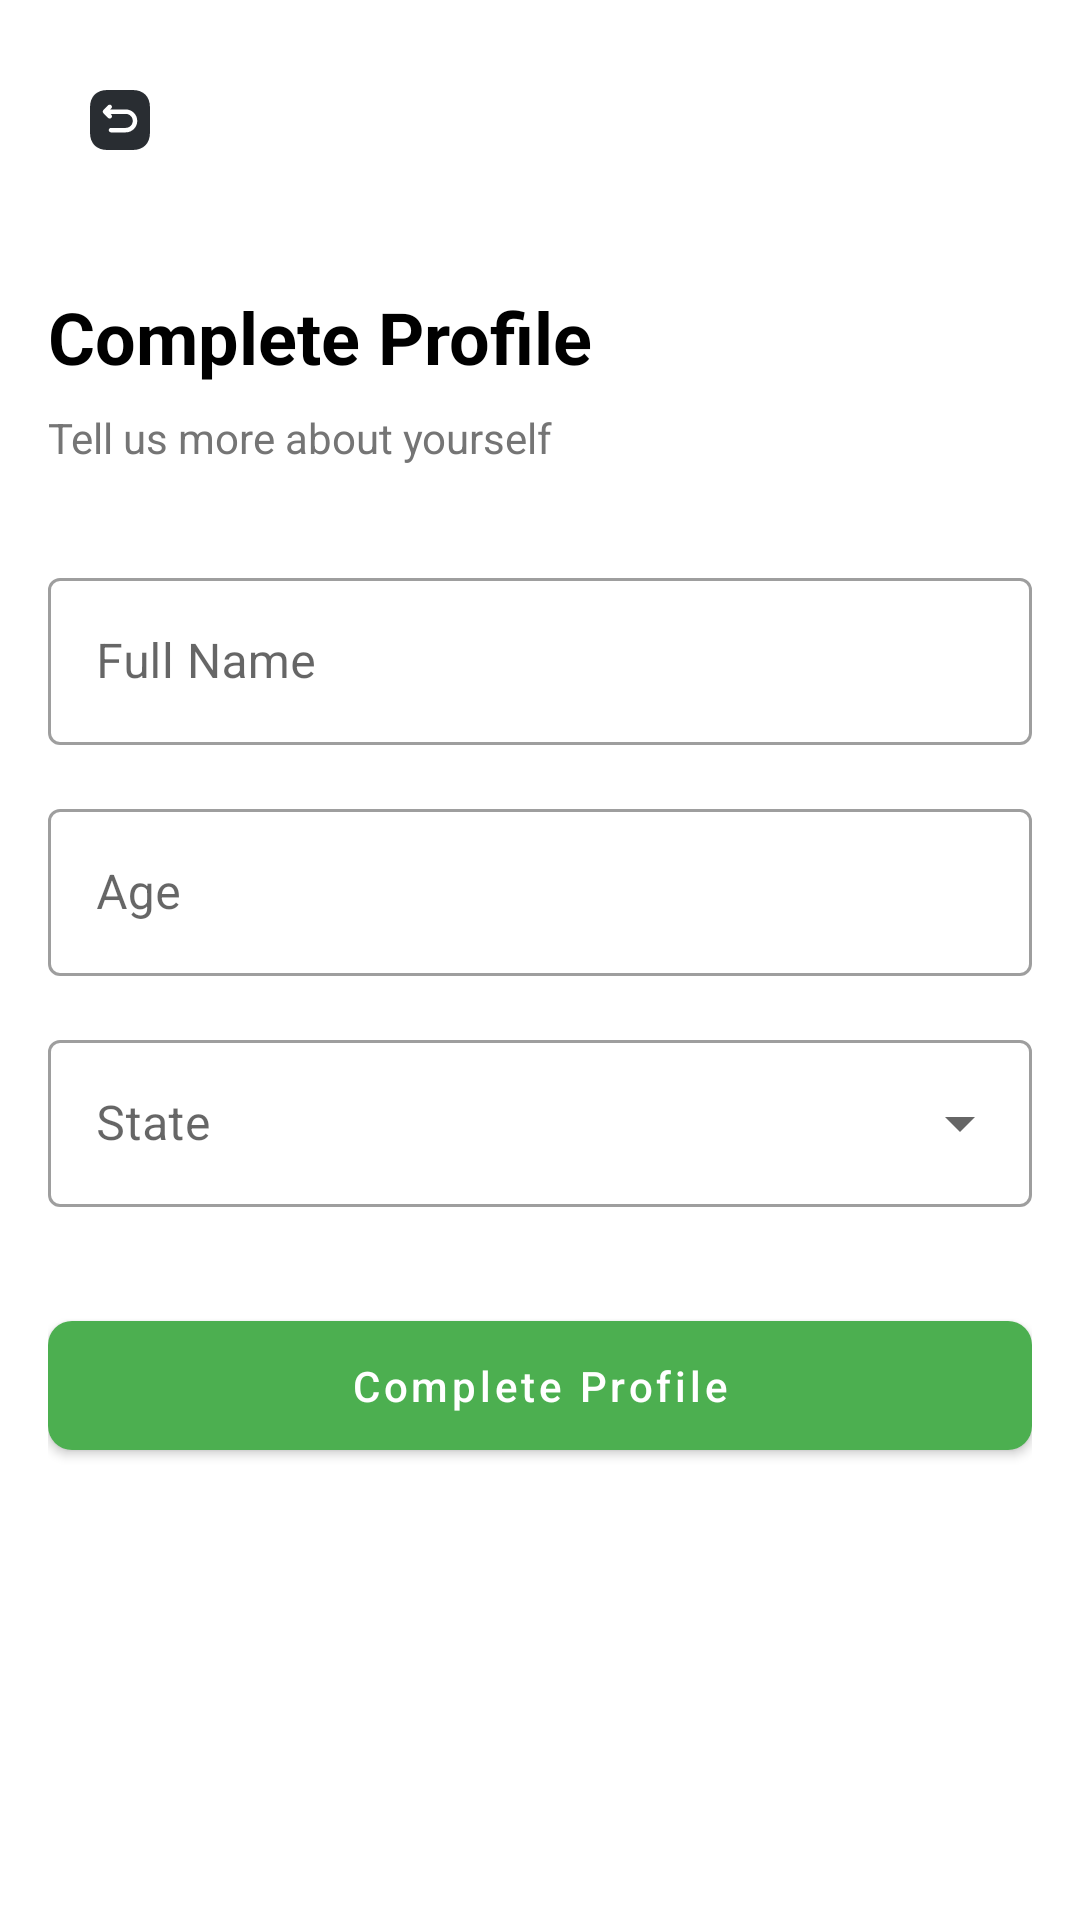

Layout XML and referenced resources for this Android screen:
<!-- AndroidManifest.xml: application theme Theme.MindFit -->
<!-- res/layout/activity_complete_profile.xml -->
<?xml version="1.0" encoding="utf-8"?>
<androidx.constraintlayout.widget.ConstraintLayout xmlns:android="http://schemas.android.com/apk/res/android"
    xmlns:app="http://schemas.android.com/apk/res-auto"
    android:layout_width="match_parent"
    android:layout_height="match_parent"
    android:padding="16dp">

    <ImageButton
        android:id="@+id/btnBack"
        android:layout_width="48dp"
        android:layout_height="48dp"
        android:background="?attr/selectableItemBackgroundBorderless"
        android:src="@drawable/ic_back"
        app:layout_constraintLeft_toLeftOf="parent"
        app:layout_constraintTop_toTopOf="parent" />

    <TextView
        android:id="@+id/tvTitle"
        android:layout_width="wrap_content"
        android:layout_height="wrap_content"
        android:layout_marginTop="32dp"
        android:text="Complete Profile"
        android:textColor="@color/black"
        android:textSize="24sp"
        android:textStyle="bold"
        app:layout_constraintLeft_toLeftOf="parent"
        app:layout_constraintTop_toBottomOf="@id/btnBack" />

    <TextView
        android:id="@+id/tvSubtitle"
        android:layout_width="wrap_content"
        android:layout_height="wrap_content"
        android:layout_marginTop="8dp"
        android:text="Tell us more about yourself"
        android:textColor="@color/gray"
        app:layout_constraintLeft_toLeftOf="parent"
        app:layout_constraintTop_toBottomOf="@id/tvTitle" />

    <com.google.android.material.textfield.TextInputLayout
        android:id="@+id/tilFullName"
        style="@style/Widget.MaterialComponents.TextInputLayout.OutlinedBox"
        android:layout_width="match_parent"
        android:layout_height="wrap_content"
        android:layout_marginTop="32dp"
        android:hint="Full Name"
        app:layout_constraintTop_toBottomOf="@id/tvSubtitle">

        <com.google.android.material.textfield.TextInputEditText
            android:id="@+id/etFullName"
            android:layout_width="match_parent"
            android:layout_height="wrap_content"
            android:inputType="textPersonName" />
    </com.google.android.material.textfield.TextInputLayout>

    <com.google.android.material.textfield.TextInputLayout
        android:id="@+id/tilAge"
        style="@style/Widget.MaterialComponents.TextInputLayout.OutlinedBox"
        android:layout_width="match_parent"
        android:layout_height="wrap_content"
        android:layout_marginTop="16dp"
        android:hint="Age"
        app:layout_constraintTop_toBottomOf="@id/tilFullName">

        <com.google.android.material.textfield.TextInputEditText
            android:id="@+id/etAge"
            android:layout_width="match_parent"
            android:layout_height="wrap_content"
            android:inputType="number"
            android:maxLength="3" />
    </com.google.android.material.textfield.TextInputLayout>

    <com.google.android.material.textfield.TextInputLayout
        android:id="@+id/tilState"
        style="@style/Widget.MaterialComponents.TextInputLayout.OutlinedBox.ExposedDropdownMenu"
        android:layout_width="match_parent"
        android:layout_height="wrap_content"
        android:layout_marginTop="16dp"
        android:hint="State"
        app:layout_constraintTop_toBottomOf="@id/tilAge">

        <AutoCompleteTextView
            android:id="@+id/actvState"
            android:layout_width="match_parent"
            android:layout_height="wrap_content"
            android:inputType="none" />
    </com.google.android.material.textfield.TextInputLayout>

    <com.google.android.material.button.MaterialButton
        android:id="@+id/btnComplete"
        android:layout_width="match_parent"
        android:layout_height="wrap_content"
        android:layout_marginTop="32dp"
        android:padding="12dp"
        android:text="Complete Profile"
        android:textAllCaps="false"
        app:cornerRadius="8dp"
        app:layout_constraintTop_toBottomOf="@id/tilState" />

</androidx.constraintlayout.widget.ConstraintLayout>
<!-- resources referenced by this layout -->
<resources>
  <color name="black">#FF000000</color>
  <color name="gray">#757575</color>
  <!-- drawable ic_back (drawable) -->
  <?xml version="1.0" encoding="utf-8"?>
  <vector xmlns:android="http://schemas.android.com/apk/res/android"
      android:width="24dp"
      android:height="24dp"
      android:viewportWidth="24"
      android:viewportHeight="24">
  
      <path
          android:fillColor="#292D32"
          android:pathData="M16.19 2H7.81C4.17 2 2 4.17 2 7.81V16.18C2 19.83 4.17 22 7.81 22H16.18C19.82 22 21.99 19.83 21.99 16.19V7.81C22 4.17 19.83 2 16.19 2ZM13.92 16.13H9C8.59 16.13 8.25 15.79 8.25 15.38C8.25 14.97 8.59 14.63 9 14.63H13.92C15.2 14.63 16.25 13.59 16.25 12.3C16.25 11.01 15.21 9.97 13.92 9.97H8.85L9.11 10.23C9.4 10.53 9.4 11 9.1 11.3C8.95 11.45 8.76 11.52 8.57 11.52C8.38 11.52 8.19 11.45 8.04 11.3L6.47 9.72C6.18 9.43 6.18 8.95 6.47 8.66L8.04 7.09C8.33 6.8 8.81 6.8 9.1 7.09C9.39 7.38 9.39 7.86 9.1 8.15L8.77 8.48H13.92C16.03 8.48 17.75 10.2 17.75 12.31C17.75 14.42 16.03 16.13 13.92 16.13Z" />
  </vector>
  <style name="Theme.MindFit" parent="Theme.MaterialComponents.Light.NoActionBar">
          
          <item name="colorPrimary">@color/primary</item>
          <item name="colorPrimaryVariant">@color/primary_dark</item>
          <item name="colorOnPrimary">@color/white</item>
          
          <item name="colorSecondary">@color/accent</item>
          <item name="colorSecondaryVariant">@color/teal_700</item>
          <item name="colorOnSecondary">@color/black</item>
          
          <item name="android:statusBarColor">?attr/colorPrimaryVariant</item>
          
          <item name="android:textColorPrimary">@color/black</item>
          <item name="android:textColorSecondary">@color/gray</item>
          
          <item name="android:colorBackground">@color/white</item>
          <item name="colorSurface">@color/white</item>
          
          <item name="android:windowLightStatusBar">true</item>
      </style>
  <color name="primary">#4CAF50</color>
  <color name="primary_dark">#388E3C</color>
  <color name="white">#FFFFFFFF</color>
  <color name="accent">#8BC34A</color>
  <color name="teal_700">#FF018786</color>
</resources>
